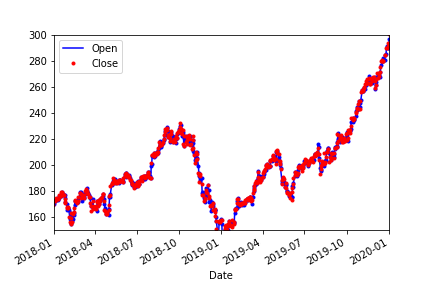

Data behind this chart, as committed beside it:
Date, Open, High, Low, Close, Adj Close, Volume
2015-02-24, 132.9, 133.6, 131.2, 132.2, 121.6, 69228100
2015-02-25, 131.6, 131.6, 128.1, 128.8, 118.5, 74711700
2015-02-26, 128.8, 130.9, 126.6, 130.4, 120, 91287500
2015-02-27, 130, 130.6, 128.2, 128.5, 118.2, 62014800
2015-03-02, 129.2, 130.3, 128.3, 129.1, 118.8, 48096700
2015-03-03, 129, 129.5, 128.1, 129.4, 119, 37816300
2015-03-04, 129.1, 129.6, 128.3, 128.5, 118.3, 31666300
2015-03-05, 128.6, 128.8, 125.8, 126.4, 116.3, 56517100
2015-03-06, 128.4, 129.4, 126.3, 126.6, 116.5, 72842100
2015-03-09, 128, 129.6, 125.1, 127.1, 117, 88528500
2015-03-10, 126.4, 127.2, 123.8, 124.5, 114.6, 68856600
2015-03-11, 124.8, 124.8, 122.1, 122.2, 112.5, 68939000
2015-03-12, 122.3, 124.9, 121.6, 124.4, 114.5, 48362700
2015-03-13, 124.4, 125.4, 122.6, 123.6, 113.7, 51827300
2015-03-16, 123.9, 124.9, 122.9, 124.9, 115, 35874300
2015-03-17, 125.9, 127.3, 125.7, 127, 116.9, 51023100
2015-03-18, 127, 129.2, 126.4, 128.5, 118.2, 65270900
2015-03-19, 128.8, 129.2, 127.4, 127.5, 117.3, 45809500
2015-03-20, 128.2, 128.4, 125.2, 125.9, 115.9, 68695100
2015-03-23, 127.1, 127.8, 126.5, 127.2, 117.1, 37709700
2015-03-24, 127.2, 128, 126.6, 126.7, 116.6, 32842300
2015-03-25, 126.5, 126.8, 123.4, 123.4, 113.5, 51655200
2015-03-26, 122.8, 124.9, 122.6, 124.2, 114.3, 47572900
2015-03-27, 124.6, 124.7, 122.9, 123.2, 113.4, 39546200
2015-03-30, 124.1, 126.4, 124, 126.4, 116.3, 47099700
2015-03-31, 126.1, 126.5, 124.4, 124.4, 114.5, 42090600
2015-04-01, 124.8, 125.1, 123.1, 124.2, 114.3, 40621400
2015-04-02, 125, 125.6, 124.2, 125.3, 115.3, 32220100
2015-04-06, 124.5, 127.5, 124.3, 127.3, 117.2, 37194000
2015-04-07, 127.6, 128.1, 126, 126, 116, 35012300
2015-04-08, 125.8, 126.4, 125, 125.6, 115.6, 37329200
2015-04-09, 125.8, 126.6, 124.7, 126.6, 116.5, 32484000
2015-04-10, 125.9, 127.2, 125.3, 127.1, 117, 40188000
2015-04-13, 128.4, 128.6, 126.6, 126.8, 116.7, 36365100
2015-04-14, 127, 127.3, 125.9, 126.3, 116.2, 25524600
2015-04-15, 126.4, 127.1, 126, 126.8, 116.7, 28970400
2015-04-16, 126.3, 127.1, 126.1, 126.2, 116.1, 28369000
2015-04-17, 125.6, 126.1, 124.5, 124.8, 114.8, 51957000
2015-04-20, 125.6, 128.1, 125.2, 127.6, 117.4, 47054300
2015-04-21, 128.1, 128.2, 126.7, 126.9, 116.8, 32435100
2015-04-22, 127, 128.9, 126.3, 128.6, 118.4, 37654500
2015-04-23, 128.3, 130.4, 128.1, 129.7, 119.3, 45770900
2015-04-24, 130.5, 130.6, 129.2, 130.3, 119.9, 44525900
2015-04-27, 132.3, 133.1, 131.1, 132.6, 122.1, 96954200
2015-04-28, 134.5, 134.5, 129.6, 130.6, 120.1, 118924000
2015-04-29, 130.2, 131.6, 128.3, 128.6, 118.4, 63386100
2015-04-30, 128.6, 128.6, 124.6, 125.2, 115.2, 83195400
2015-05-01, 126.1, 130.1, 125.3, 128.9, 118.7, 58512600
2015-05-04, 129.5, 130.6, 128.3, 128.7, 118.4, 50988300
2015-05-05, 128.1, 128.4, 125.8, 125.8, 115.8, 49271400
2015-05-06, 126.6, 126.8, 123.4, 125, 115, 72141000
2015-05-07, 124.8, 126.1, 124, 125.3, 115.8, 43940900
2015-05-08, 126.7, 127.6, 126.1, 127.6, 117.9, 55550400
2015-05-11, 127.4, 127.6, 125.6, 126.3, 116.7, 42035800
2015-05-12, 125.6, 126.9, 124.8, 125.9, 116.3, 48160000
2015-05-13, 126.2, 127.2, 125.9, 126, 116.4, 34694200
2015-05-14, 127.4, 128.9, 127.2, 128.9, 119.2, 45203500
2015-05-15, 129.1, 129.5, 128.2, 128.8, 119, 38208000
2015-05-18, 128.4, 130.7, 128.4, 130.2, 120.3, 50882900
2015-05-19, 130.7, 130.9, 129.6, 130.1, 120.2, 44633200
... 1,198 more rows
